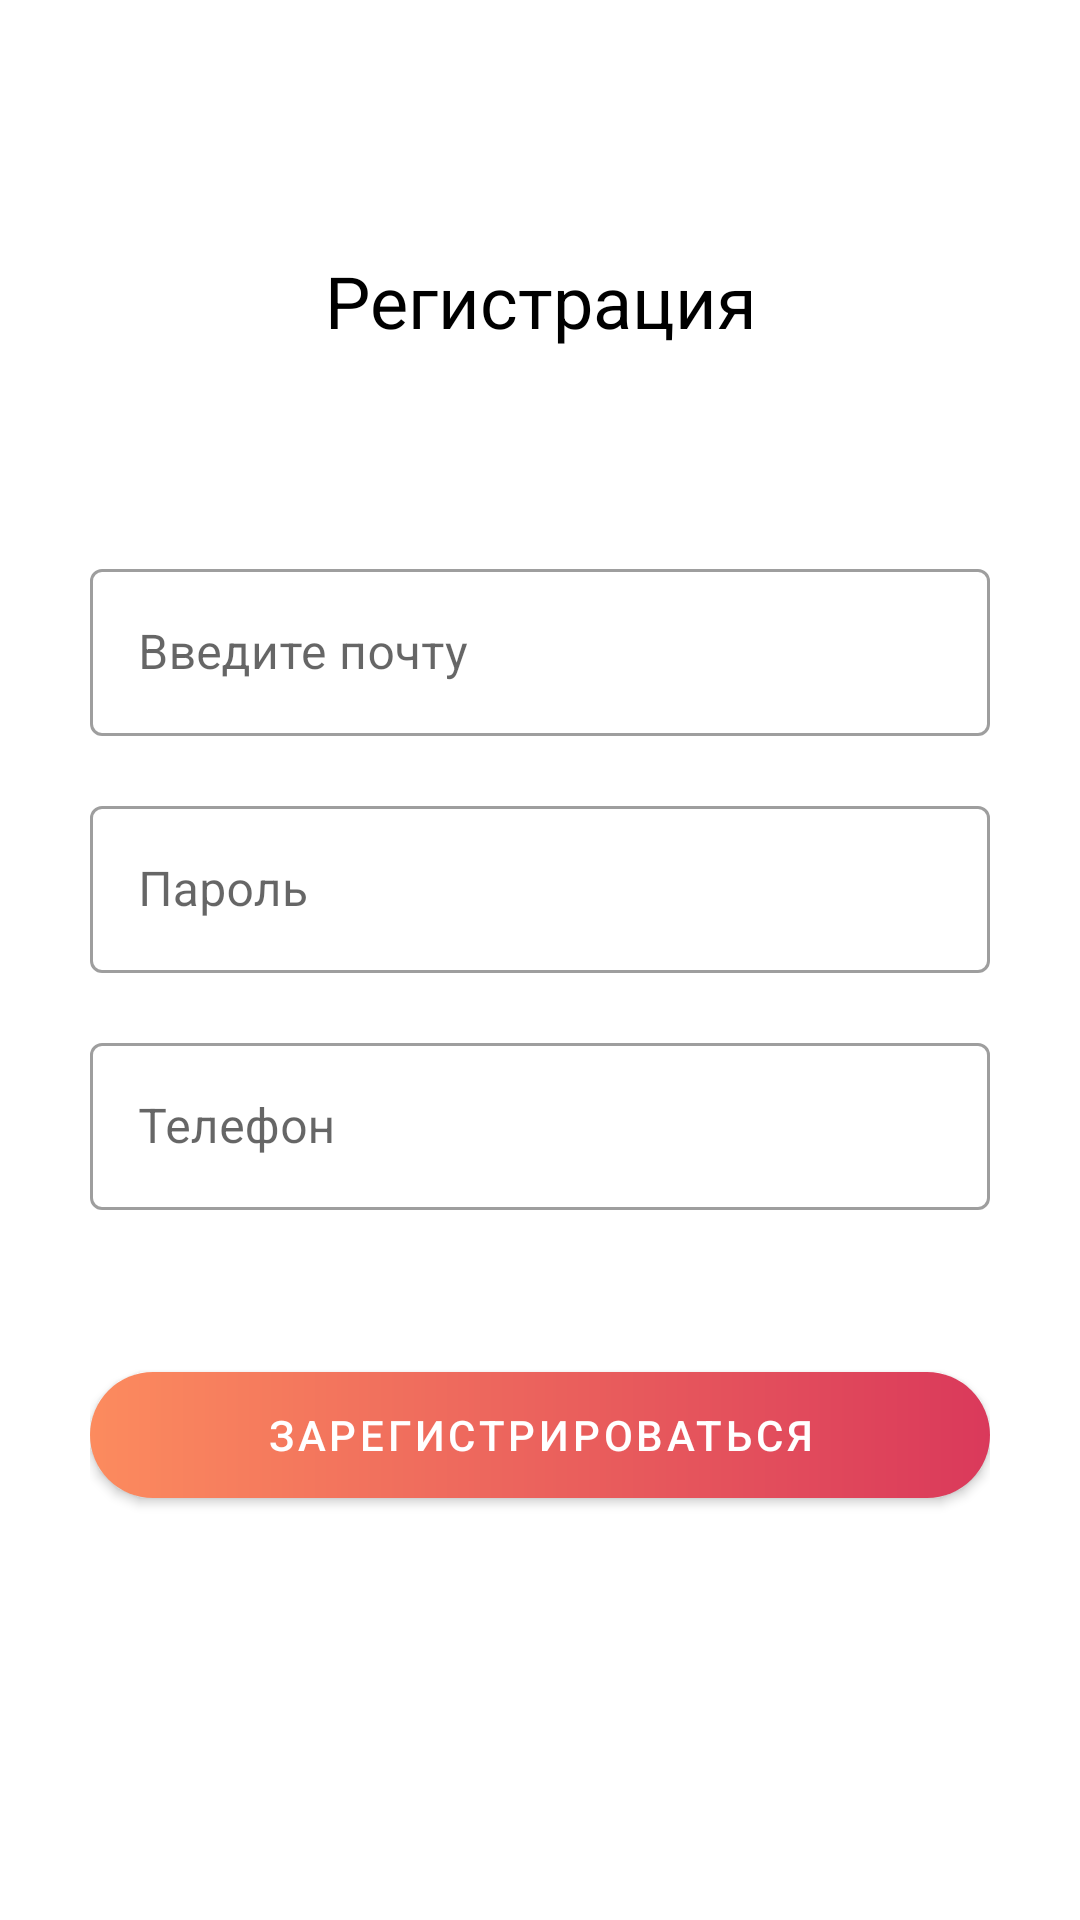

Produce the Android XML layout that renders to this screen, including the resource entries it uses.
<!-- AndroidManifest.xml: application theme Theme.Beiny -->
<!-- res/layout/fragment_register_client.xml -->
<?xml version="1.0" encoding="utf-8"?>
<androidx.constraintlayout.widget.ConstraintLayout xmlns:android="http://schemas.android.com/apk/res/android"
    xmlns:app="http://schemas.android.com/apk/res-auto"
    xmlns:tools="http://schemas.android.com/tools"
    android:layout_width="match_parent"
    android:layout_height="match_parent"
    tools:context=".view.logreg.fragments.RegisterClientFrgamnet">

    <LinearLayout
        android:id="@+id/login_linear1"
        android:layout_width="wrap_content"
        android:layout_height="wrap_content"
        android:orientation="vertical"
        app:layout_constraintEnd_toEndOf="parent"
        app:layout_constraintStart_toStartOf="parent"
        app:layout_constraintTop_toTopOf="parent">

        <com.google.android.material.textview.MaterialTextView
            android:id="@+id/registercli_tv_linear1_title"
            android:layout_width="300dp"
            android:layout_height="wrap_content"
            android:gravity="center"
            android:layout_marginTop="84dp"
            android:text="Регистрация"
            android:textColor="@color/black"
            android:textSize="24sp" />

        <com.google.android.material.textfield.TextInputLayout
            android:id="@+id/registercli_tv_linear1_layout_login"
            style="@style/Widget.MaterialComponents.TextInputLayout.OutlinedBox"
            android:layout_width="match_parent"
            android:layout_height="wrap_content"
            android:layout_marginTop="68dp">


            <com.google.android.material.textfield.TextInputEditText
                android:id="@+id/registercli_tv_linear1_edittext_login"
                android:layout_width="match_parent"
                android:layout_height="wrap_content"
                android:hint="Введите почту" />

        </com.google.android.material.textfield.TextInputLayout>

        <com.google.android.material.textfield.TextInputLayout
            android:id="@+id/registercli_tv_linear1_layout_password"
            style="@style/Widget.MaterialComponents.TextInputLayout.OutlinedBox"
            android:layout_width="match_parent"
            android:layout_height="wrap_content"
            android:layout_marginTop="18dp">

            >

            <com.google.android.material.textfield.TextInputEditText
                android:id="@+id/registercli_tv_linear1_edittext_password"
                android:layout_width="match_parent"
                android:layout_height="wrap_content"
                android:hint="Пароль"
                />
        </com.google.android.material.textfield.TextInputLayout>

            <com.google.android.material.textfield.TextInputLayout
                android:id="@+id/registercli_tv_linear1_layout_mobile"
                style="@style/Widget.MaterialComponents.TextInputLayout.OutlinedBox"
                android:layout_width="match_parent"
                android:layout_height="wrap_content"
                android:layout_marginTop="18dp"
                app:prefixText="+7">

                >

                <com.google.android.material.textfield.TextInputEditText
                    android:id="@+id/registercli_tv_linear1_edittext_mobile"
                    android:layout_width="match_parent"
                    android:layout_height="wrap_content"
                    android:hint="Телефон"
                    />

            </com.google.android.material.textfield.TextInputLayout>





        <com.google.android.material.button.MaterialButton
            android:id="@+id/registercli_linear1_btn_register"
            android:layout_width="match_parent"
            android:layout_height="42dp"
            android:layout_marginTop="54dp"
            android:layout_marginBottom="14dp"
            android:background="@drawable/btn_background_gradient_fill"
            android:text="Зарегистрироваться"
            app:backgroundTint="@null"
            app:cornerRadius="14dp" />


    </LinearLayout>

</androidx.constraintlayout.widget.ConstraintLayout>
<!-- resources referenced by this layout -->
<resources>
  <color name="black">#FF000000</color>
  <!-- drawable btn_background_gradient_fill (drawable) -->
  <?xml version="1.0" encoding="utf-8"?>
  <shape
      xmlns:android="http://schemas.android.com/apk/res/android"
      android:shape="rectangle">
  
  
      <corners
          android:radius="40dp">
      </corners>
      <gradient
          android:startColor="@color/additional"
          android:endColor="@color/title">
      </gradient>
  </shape>
  <style name="Theme.Beiny" parent="Theme.MaterialComponents.DayNight.NoActionBar">
          
          <item name="colorPrimary">@color/additional</item>
          <item name="colorPrimaryVariant">@color/title</item>
          <item name="colorOnPrimary">@color/white</item>
          <item name="android:windowFullscreen">true</item>
  
          
          <item name="colorSecondary">@color/additional</item>
          <item name="colorSecondaryVariant">@color/title</item>
          <item name="colorOnSecondary">@color/black</item>
          
  
          <item name="android:statusBarColor">@color/additional</item>
          
      </style>
  <color name="additional">#FC8B5E</color>
  <color name="title">#DA395B</color>
  <color name="white">#FFFFFFFF</color>
</resources>
